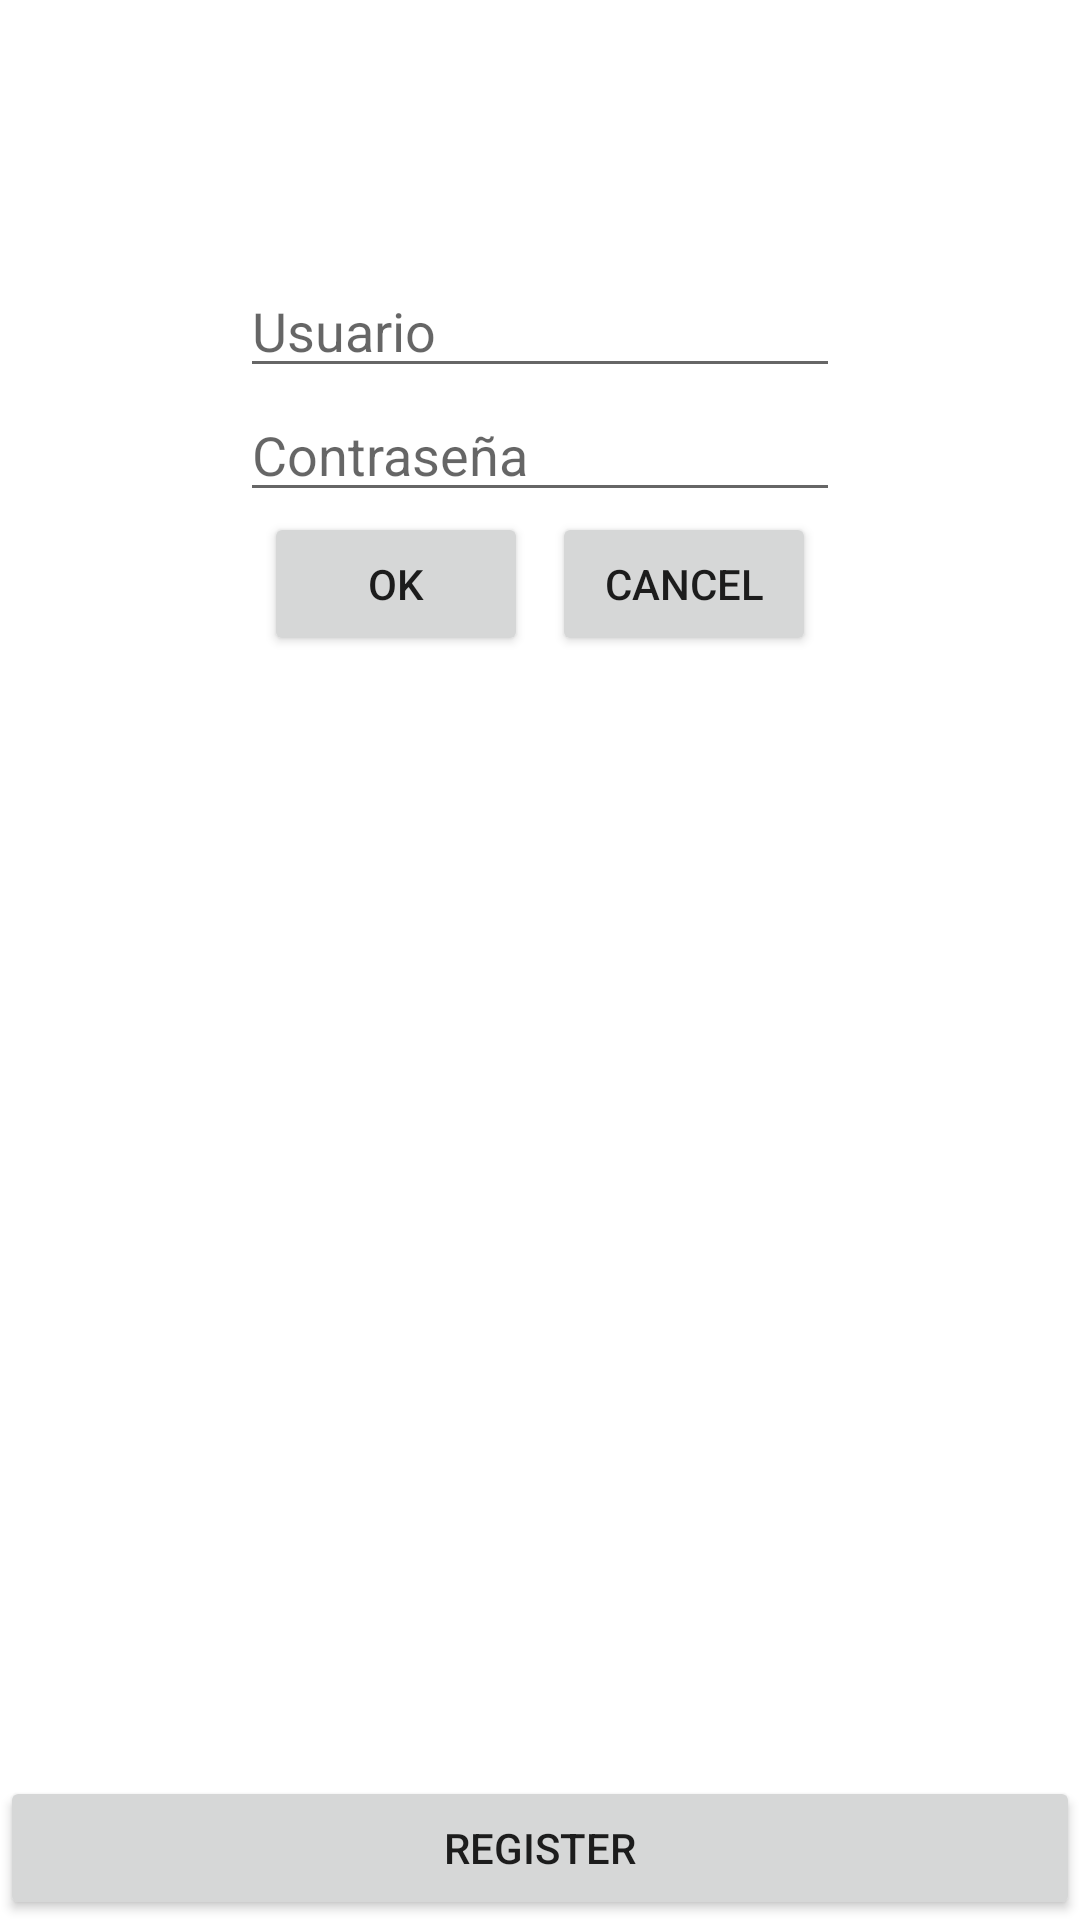

The Android layout XML behind this screen, and the referenced resources:
<!-- AndroidManifest.xml: application theme Theme.NiceStart -->
<!-- res/layout/activity_login_constraining.xml -->
<?xml version="1.0" encoding="utf-8"?>
<androidx.constraintlayout.widget.ConstraintLayout xmlns:android="http://schemas.android.com/apk/res/android"
    xmlns:app="http://schemas.android.com/apk/res-auto"
    xmlns:tools="http://schemas.android.com/tools"
    android:layout_width="match_parent"
    android:layout_height="match_parent"
    tools:context=".LoginConstraining">

    <androidx.constraintlayout.widget.Guideline
        android:id="@+id/guideline1"
        android:layout_width="wrap_content"
        android:layout_height="wrap_content"
        android:orientation="vertical"
        app:layout_constraintGuide_percent="0.25"/>

    <ImageView
        android:id="@+id/imageView"
        android:layout_width="wrap_content"
        android:layout_height="wrap_content"
        android:layout_marginTop="68dp"
        app:layout_constraintTop_toTopOf="parent"
        app:layout_constraintStart_toStartOf="parent"
        app:layout_constraintEnd_toEndOf="parent"
        tools:srcCompat="@tools:sample/avatars" />

    <EditText
        android:id="@+id/usuario"
        android:hint="Usuario"
        android:layout_width="200dp"
        android:layout_height="wrap_content"
        android:layout_marginTop="20dp"
        app:layout_constraintBottom_toTopOf="@id/contrasena"
        app:layout_constraintStart_toStartOf="@id/guideline1"
        app:layout_constraintEnd_toEndOf="@id/guideline2"
        app:layout_constraintTop_toBottomOf="@id/imageView" />

    <EditText
        android:id="@+id/contrasena"
        android:hint="Contraseña"
        android:layout_width="200dp"
        android:layout_height="wrap_content"
        app:layout_constraintTop_toBottomOf="@id/usuario"
        app:layout_constraintBottom_toTopOf="@id/cancel"
        app:layout_constraintStart_toStartOf="@id/guideline1"
        app:layout_constraintEnd_toEndOf="@id/guideline2"/>

    <Button
        android:id="@+id/ok"
        android:layout_width="wrap_content"
        android:layout_height="wrap_content"
        android:text="Ok"
        app:layout_constraintEnd_toStartOf="@+id/cancel"
        app:layout_constraintStart_toStartOf="@id/guideline1"
        app:layout_constraintHorizontal_chainStyle="packed"
        app:layout_constraintTop_toBottomOf="@id/contrasena" />

    <Button
        android:id="@+id/cancel"
        android:layout_width="wrap_content"
        android:layout_height="wrap_content"
        android:text="Cancel"
        android:layout_marginLeft="8dp"
        app:layout_constraintEnd_toEndOf="@id/guideline2"
        app:layout_constraintStart_toEndOf="@+id/ok"
        app:layout_constraintTop_toBottomOf="@id/contrasena" />

    <androidx.constraintlayout.widget.Guideline
        android:id="@+id/guideline2"
        android:layout_width="wrap_content"
        android:layout_height="wrap_content"
        android:orientation="vertical"
        app:layout_constraintGuide_percent="0.75"/>

    <Button
        android:id="@+id/register"
        android:layout_width="0dp"
        android:layout_height="wrap_content"
        android:text="Register"
        app:layout_constraintBottom_toBottomOf="parent"
        app:layout_constraintEnd_toEndOf="parent"
        app:layout_constraintStart_toStartOf="parent"
        />

</androidx.constraintlayout.widget.ConstraintLayout>
<!-- resources referenced by this layout -->
<resources>
  <style name="Theme.NiceStart" parent="Theme.MaterialComponents.DayNight.NoActionBar">
          
          
          <item name="android:windowIsTranslucent">true</item>
          <item name="colorPrimary">@color/purple_500</item>
          <item name="colorPrimaryVariant">@color/purple_700</item>
          <item name="colorOnPrimary">@color/white</item>
          
          <item name="colorSecondary">@color/teal_200</item>
          <item name="colorSecondaryVariant">@color/teal_700</item>
          <item name="colorOnSecondary">@color/black</item>
          
          <item name="android:statusBarColor">?attr/colorPrimaryVariant</item>
          
      </style>
  <!-- not gathered from this repository: default colours our renderer supplied (Android Studio template values) -->
  <color name="purple_500">#FF6200EE</color>
  <color name="purple_700">#FF3700B3</color>
  <color name="teal_200">#FF03DAC5</color>
  <color name="teal_700">#FF018786</color>
  <color name="black">#FF000000</color>
  <color name="white">#FFFFFFFF</color>
</resources>
